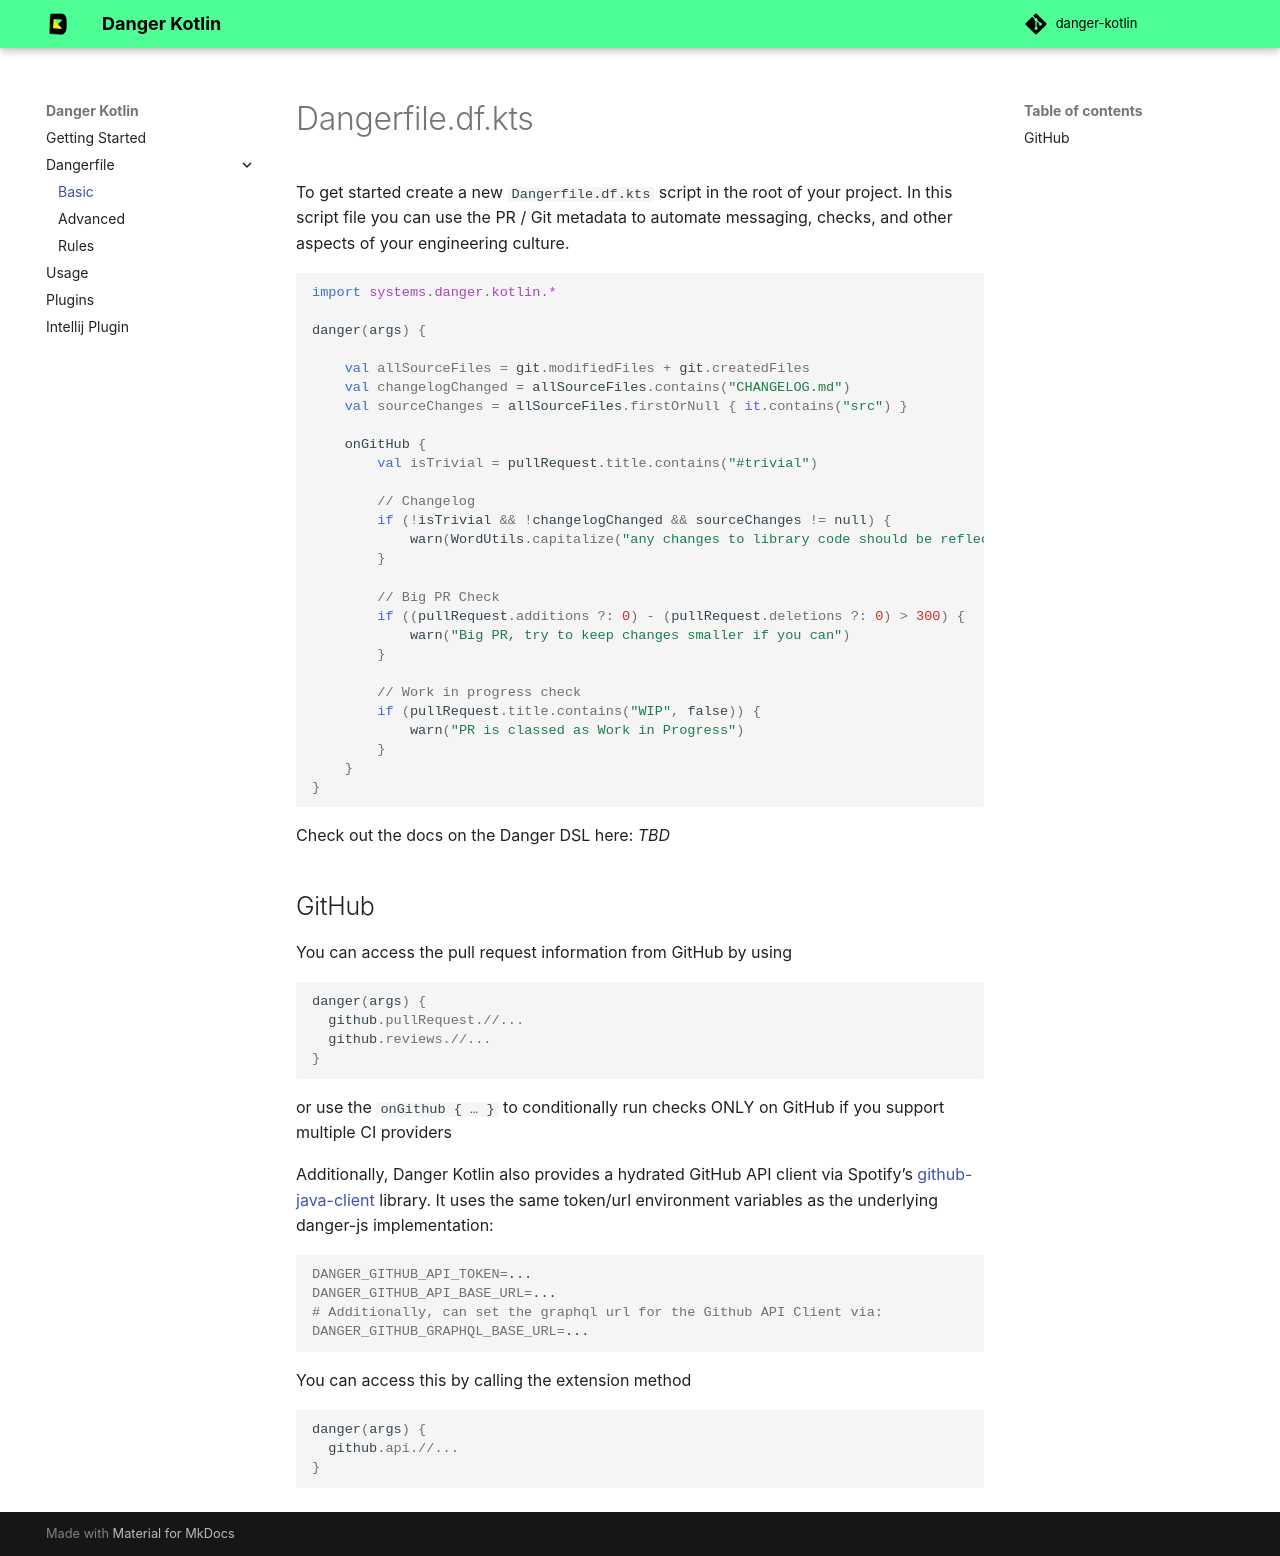

repository: r0adkll/danger-kotlin · page: basic/index.html · generator: mkdocs

# Dangerfile.df.kts

To get started create a new `Dangerfile.df.kts` script in the root of your project. In this script file you can use the PR / Git metadata to automate messaging, checks, and other aspects of your engineering culture.

```kotlin
import systems.danger.kotlin.*

danger(args) {

    val allSourceFiles = git.modifiedFiles + git.createdFiles
    val changelogChanged = allSourceFiles.contains("CHANGELOG.md")
    val sourceChanges = allSourceFiles.firstOrNull { it.contains("src") }

    onGitHub {
        val isTrivial = pullRequest.title.contains("#trivial")

        // Changelog
        if (!isTrivial && !changelogChanged && sourceChanges != null) {
            warn(WordUtils.capitalize("any changes to library code should be reflected in the Changelog.\n\nPlease consider adding a note there and adhere to the [Changelog Guidelines](https://github.com/Moya/contributors/blob/master/Changelog%20Guidelines.md)."))
        }

        // Big PR Check
        if ((pullRequest.additions ?: 0) - (pullRequest.deletions ?: 0) > 300) {
            warn("Big PR, try to keep changes smaller if you can")
        }

        // Work in progress check
        if (pullRequest.title.contains("WIP", false)) {
            warn("PR is classed as Work in Progress")
        }
    }
}
```

Check out the docs on the Danger DSL here: _TBD_

## GitHub

You can access the pull request information from GitHub by using

```kotlin
danger(args) {
  github.pullRequest.//...
  github.reviews.//...
}
```

or use the `onGithub { … }` to conditionally run checks ONLY on GitHub if you support multiple CI providers

Additionally, Danger Kotlin also provides a hydrated GitHub API client via Spotify's [github-java-client][] library. It uses the same token/url environment variables as the underlying danger-js implementation:

```shell
DANGER_GITHUB_API_TOKEN=...
DANGER_GITHUB_API_BASE_URL=...
# Additionally, can set the graphql url for the Github API Client via:
DANGER_GITHUB_GRAPHQL_BASE_URL=...
```

You can access this by calling the extension method

```kotlin
danger(args) {
  github.api.//...
}
```

[github-java-client]: https://github.com/spotify/github-java-client
